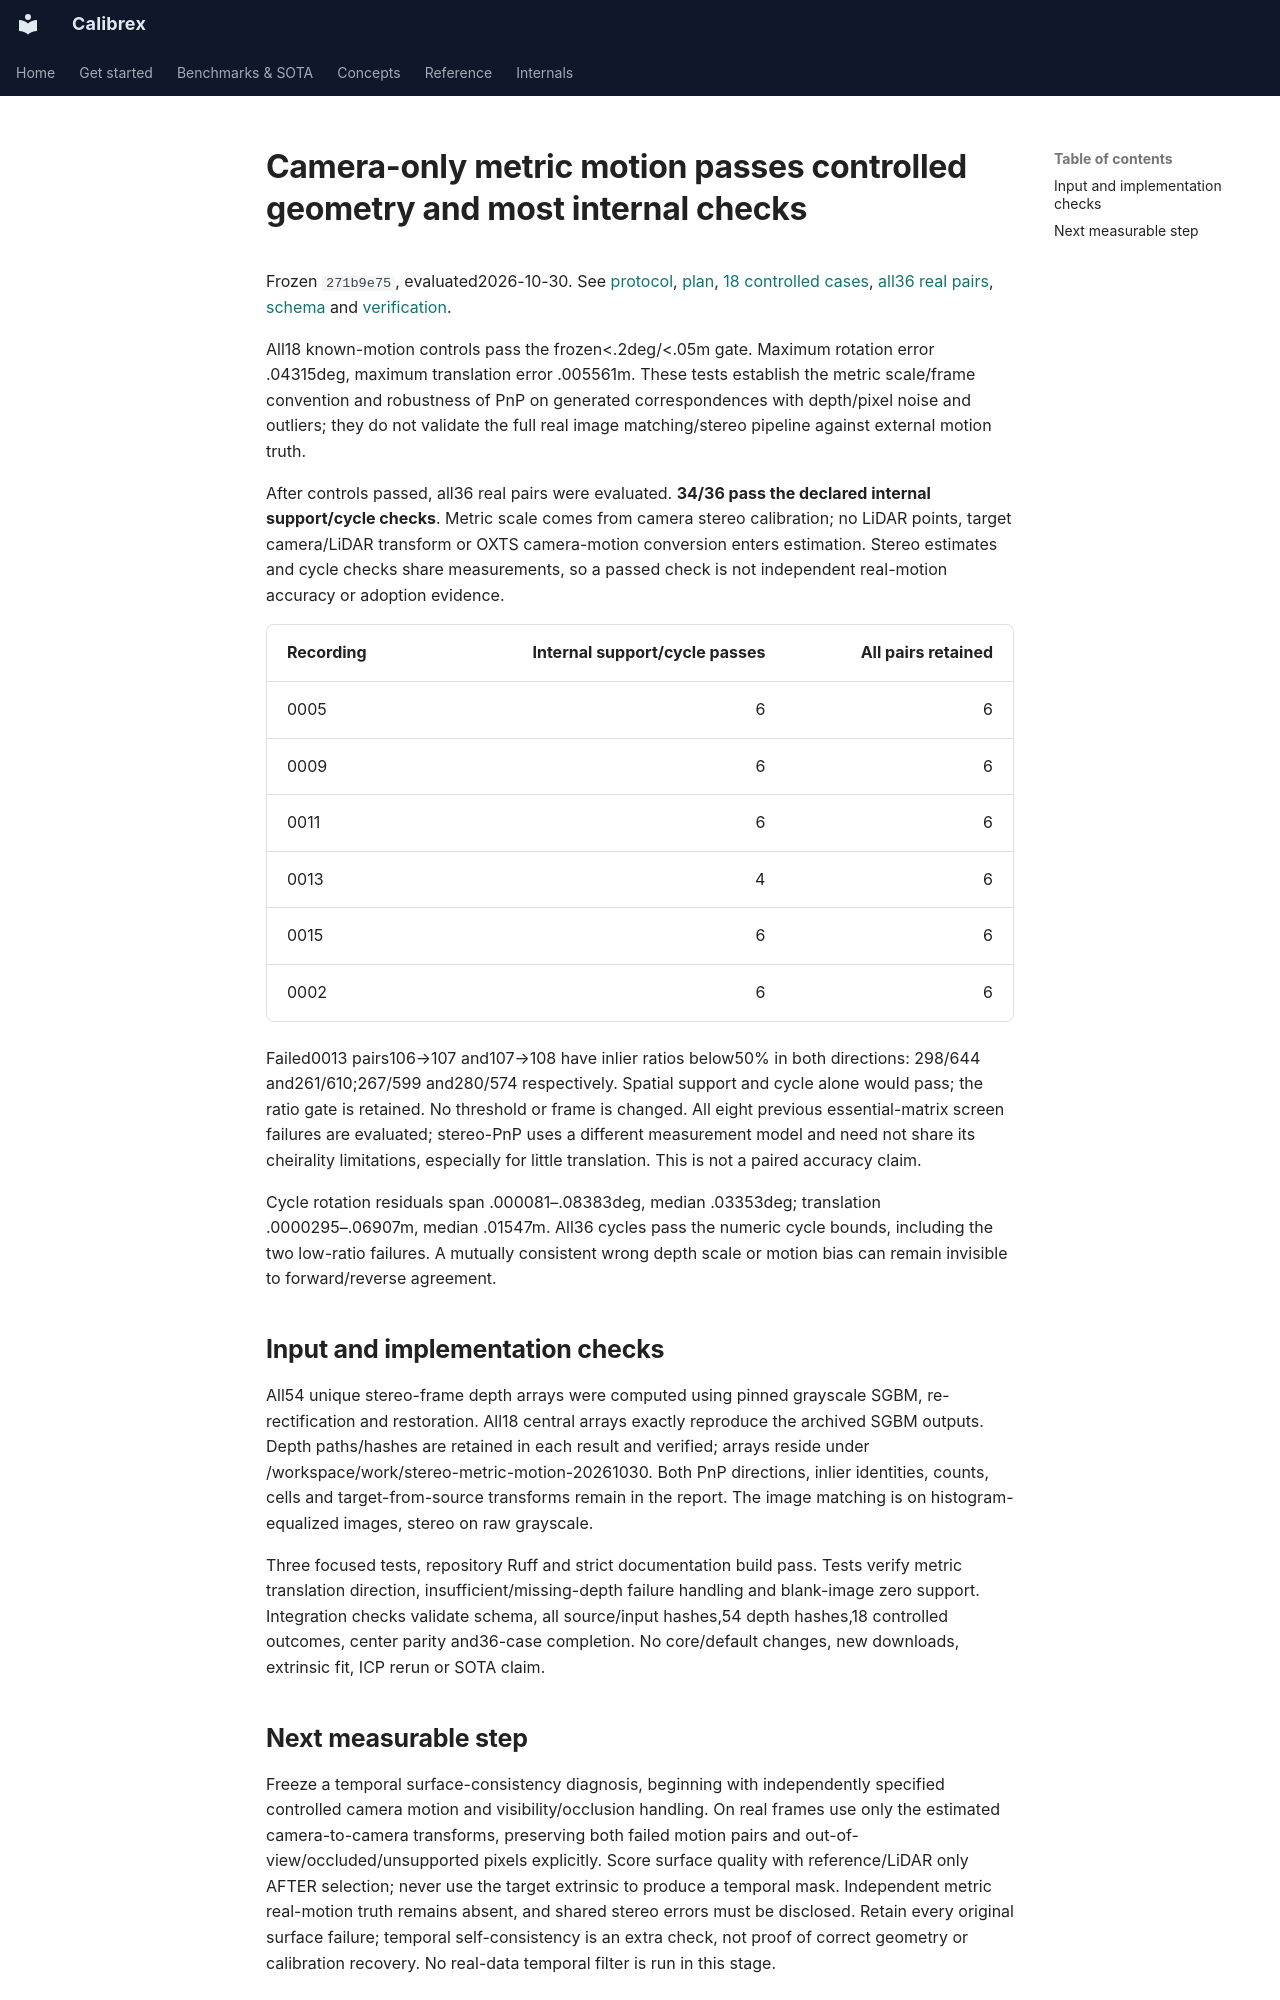

repository: rsasaki0109/Calibrex · page: research/stereo_metric_motion_results/index.html · generator: mkdocs

# Camera-only metric motion passes controlled geometry and most internal checks

Frozen `271b9e75`, evaluated2026-10-30. See
[protocol](stereo_metric_motion_protocol.md),
[plan](../assets/stereo_metric_motion_20261030/plan.json),
[18 controlled cases](../assets/stereo_metric_motion_20261030/evaluation.controls.json),
[all36 real pairs](../assets/stereo_metric_motion_20261030/evaluation.json),
[schema](../assets/stereo_metric_motion_20261030/evaluation.schema.json) and
[verification](../assets/stereo_metric_motion_20261030/verification.json).

All18 known-motion controls pass the frozen<.2deg/<.05m gate. Maximum rotation
error .04315deg, maximum translation error .005561m. These tests establish the
metric scale/frame convention and robustness of PnP on generated correspondences
with depth/pixel noise and outliers; they do not validate the full real image
matching/stereo pipeline against external motion truth.

After controls passed, all36 real pairs were evaluated. **34/36 pass the declared
internal support/cycle checks**. Metric scale comes from camera stereo calibration;
no LiDAR points, target camera/LiDAR transform or OXTS camera-motion conversion
enters estimation. Stereo estimates and cycle checks share measurements, so a
passed check is not independent real-motion accuracy or adoption evidence.

| Recording | Internal support/cycle passes | All pairs retained |
| --- | ---: | ---: |
| 0005 | 6 | 6 |
| 0009 | 6 | 6 |
| 0011 | 6 | 6 |
| 0013 | 4 | 6 |
| 0015 | 6 | 6 |
| 0002 | 6 | 6 |

Failed0013 pairs106→107 and107→108 have inlier ratios below50% in both directions:
298/644 and261/610;267/599 and280/574 respectively. Spatial support and cycle
alone would pass; the ratio gate is retained. No threshold or frame is changed.
All eight previous essential-matrix screen failures are evaluated; stereo-PnP
uses a different measurement model and need not share its cheirality limitations,
especially for little translation. This is not a paired accuracy claim.

Cycle rotation residuals span .000081–.08383deg, median .03353deg; translation
.0000295–.06907m, median .01547m. All36 cycles pass the numeric cycle bounds,
including the two low-ratio failures. A mutually consistent wrong depth scale or
motion bias can remain invisible to forward/reverse agreement.

## Input and implementation checks

All54 unique stereo-frame depth arrays were computed using pinned grayscale SGBM,
re-rectification and restoration. All18 central arrays exactly reproduce the
archived SGBM outputs. Depth paths/hashes are retained in each result and verified;
arrays reside under /workspace/work/stereo-metric-motion-20261030. Both PnP directions,
inlier identities, counts, cells and target-from-source transforms remain in the
report. The image matching is on histogram-equalized images, stereo on raw grayscale.

Three focused tests, repository Ruff and strict documentation build pass. Tests
verify metric translation direction, insufficient/missing-depth failure handling
and blank-image zero support. Integration checks validate schema, all source/input
hashes,54 depth hashes,18 controlled outcomes, center parity and36-case completion.
No core/default changes, new downloads, extrinsic fit, ICP rerun or SOTA claim.
